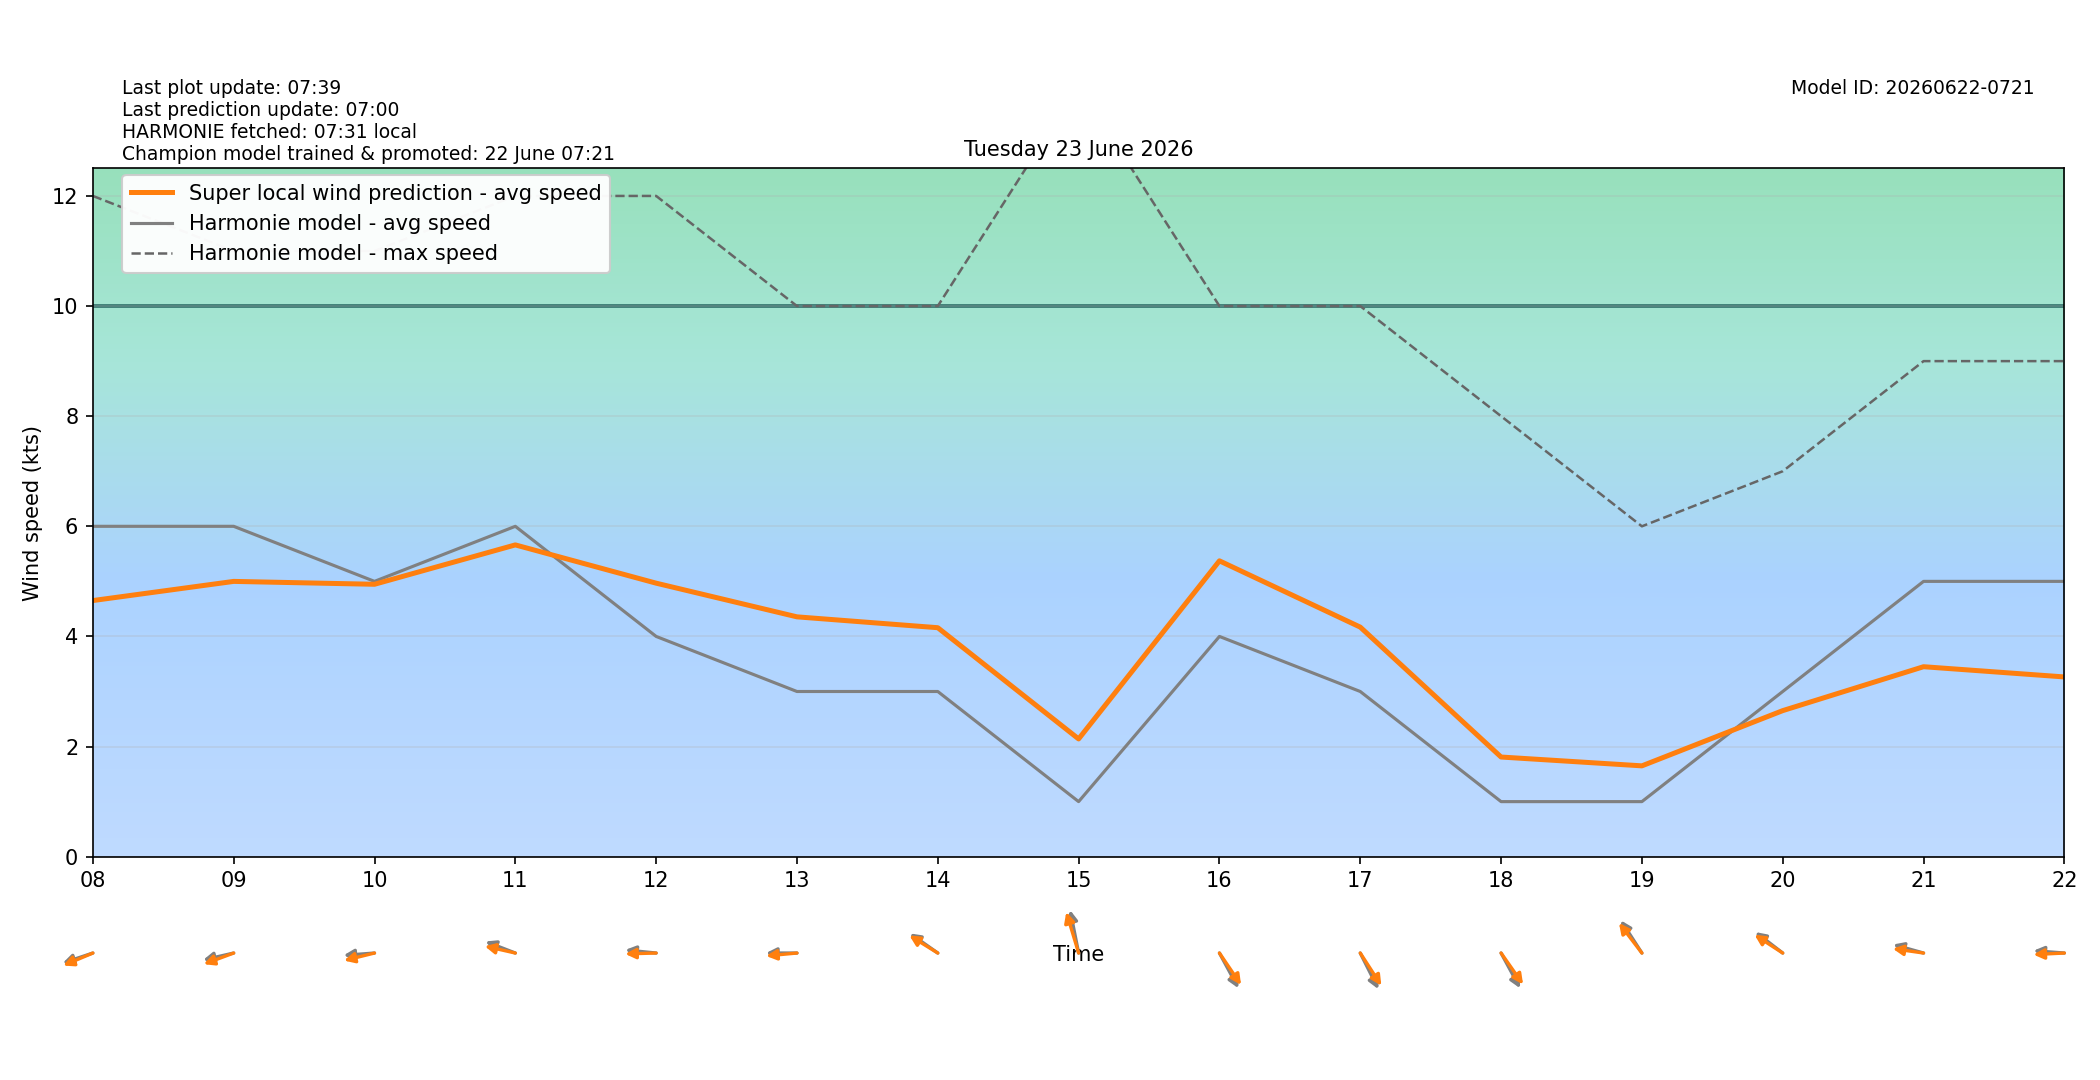

The data file committed next to this chart (first rows):
target_time_utc, target_time_local, hour_utc, hour_local, forecast_wind_speed, forecast_wind_min, forecast_wind_max, lstm_pred_wind_speed, delta_speed_lstm_minus_forecast, forecast_wind_dir_deg, lstm_pred_wind_dir_deg, delta_dir_lstm_minus_forecast
2026-06-22T22:00:00Z, 2026-06-23T00:00:00+0200, 22, 00, 10.0, 10.0, 19.0, 6.616, -3.384, 61.0, 66.8, 5.803
2026-06-22T23:00:00Z, 2026-06-23T01:00:00+0200, 23, 01, 9.0, 9.0, 18.0, 5.938, -3.062, 64.0, 66.35, 2.35
2026-06-23T00:00:00Z, 2026-06-23T02:00:00+0200, 00, 02, 8.0, 8.0, 17.0, 5.242, -2.758, 68.0, 70.31, 2.308
2026-06-23T01:00:00Z, 2026-06-23T03:00:00+0200, 01, 03, 8.0, 8.0, 15.0, 4.733, -3.267, 78.0, 80.42, 2.422
2026-06-23T02:00:00Z, 2026-06-23T04:00:00+0200, 02, 04, 7.0, 7.0, 14.0, 4.307, -2.693, 72.0, 73.62, 1.622
2026-06-23T03:00:00Z, 2026-06-23T05:00:00+0200, 03, 05, 7.0, 7.0, 12.0, 4.078, -2.922, 75.0, 72.95, -2.048
2026-06-23T04:00:00Z, 2026-06-23T06:00:00+0200, 04, 06, 7.0, 7.0, 12.0, 4.603, -2.397, 59.0, 55.89, -3.113
2026-06-23T05:00:00Z, 2026-06-23T07:00:00+0200, 05, 07, 6.0, 6.0, 12.0, 4.192, -1.808, 75.0, 73, -2
2026-06-23T06:00:00Z, 2026-06-23T08:00:00+0200, 06, 08, 6.0, 6.0, 12.0, 4.652, -1.348, 77.0, 73.73, -3.269
2026-06-23T07:00:00Z, 2026-06-23T09:00:00+0200, 07, 09, 6.0, 6.0, 11.0, 5, -1, 81.0, 75.55, -5.453
2026-06-23T08:00:00Z, 2026-06-23T10:00:00+0200, 08, 10, 5.0, 5.0, 11.0, 4.947, -0.05275, 87.0, 80.31, -6.694
2026-06-23T09:00:00Z, 2026-06-23T11:00:00+0200, 09, 11, 6.0, 6.0, 12.0, 5.662, -0.3378, 105.0, 98.89, -6.108
2026-06-23T10:00:00Z, 2026-06-23T12:00:00+0200, 10, 12, 4.0, 4.0, 12.0, 4.967, 0.9674, 94.0, 88.89, -5.108
2026-06-23T11:00:00Z, 2026-06-23T13:00:00+0200, 11, 13, 3.0, 3.0, 10.0, 4.356, 1.356, 90.0, 86.3, -3.705
2026-06-23T12:00:00Z, 2026-06-23T14:00:00+0200, 12, 14, 3.0, 3.0, 10.0, 4.158, 1.158, 116.0, 113.2, -2.783
2026-06-23T13:00:00Z, 2026-06-23T15:00:00+0200, 13, 15, 1.0, 1.0, 14.0, 2.139, 1.139, 164.0, 156.5, -7.466
2026-06-23T14:00:00Z, 2026-06-23T16:00:00+0200, 14, 16, 4.0, 4.0, 10.0, 5.373, 1.373, 322.0, 315.6, -6.386
2026-06-23T15:00:00Z, 2026-06-23T17:00:00+0200, 15, 17, 3.0, 3.0, 10.0, 4.169, 1.169, 324.0, 317, -7.01
2026-06-23T16:00:00Z, 2026-06-23T18:00:00+0200, 16, 18, 1.0, 1.0, 8.0, 1.81, 0.8099, 322.0, 314.7, -7.278
2026-06-23T17:00:00Z, 2026-06-23T19:00:00+0200, 17, 19, 1.0, 1.0, 6.0, 1.65, 0.6497, 137.0, 132.2, -4.769
2026-06-23T18:00:00Z, 2026-06-23T20:00:00+0200, 18, 20, 3.0, 3.0, 7.0, 2.653, -0.3474, 118.0, 114.2, -3.777
2026-06-23T19:00:00Z, 2026-06-23T21:00:00+0200, 19, 21, 5.0, 5.0, 9.0, 3.45, -1.55, 101.0, 95.65, -5.352
2026-06-23T20:00:00Z, 2026-06-23T22:00:00+0200, 20, 22, 5.0, 5.0, 9.0, 3.264, -1.736, 93.0, 88.03, -4.968
2026-06-23T21:00:00Z, 2026-06-23T23:00:00+0200, 21, 23, 5.0, 5.0, 8.0, 2.995, -2.005, 86.0, 82.37, -3.625
